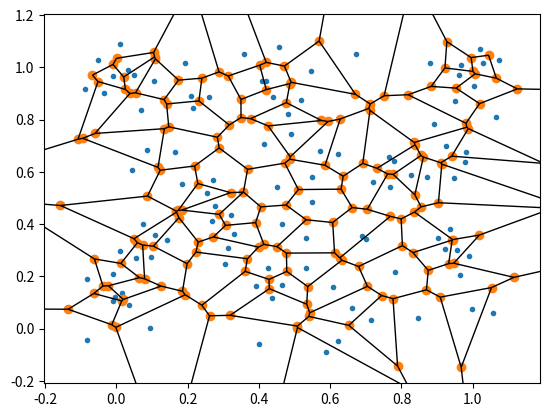
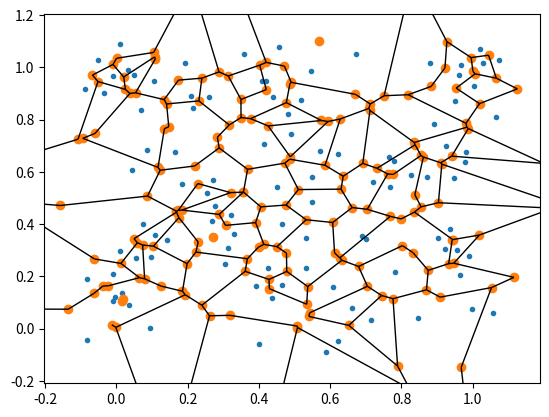

The matplotlib source for these figures, in order:
import re
import numpy as np
import matplotlib.pyplot as plt
from scipy.spatial import Voronoi, voronoi_plot_2d
import random


def get_random_points(number):
    return np.array([[random.random()*1.2-0.1, random.random()*1.2-0.1] for i in range(number)])

def intersection(r1, r2):
    set1 = set(r1)-{-1}
    set2 = set(r2)-{-1}
    return set1.intersection(set2)

def get_neighbors(region, regions):
    neighbors = list()
    for r in regions:
        if len(intersection(r, region))==2:
            neighbors.append(r)
    return neighbors

def get_edges_of_vertex(v_index, edges):
    es = list()
    for e in edges:
        if v_index in e:
            es.append(e)
    return es

r = get_random_points(100)
#r = [[0.3863602898843641, 1.0929778132341303], [0.488783338491796, 0.09511908149117629], [0.7414116453691986, 0.5340786312892531], [0.7582838993856439, 0.654603451134685], [0.8193381899575712, 0.8287658051549769], [0.3291007511039533, 0.609072371232381], [0.9154590791000078, 0.25526264878612803], [0.1605696728703027, 0.01757623980406707], [0.747059451722859, 0.31226004858971723], [0.33286369589929665, 0.6303232841464208], [0.6451352759547719, 0.046747103601636586], [0.03717135915408448, 0.6648414260493695], [0.7899444508492676, 0.9057536625089343], [0.5326643597141593, 0.08798481078044754], [0.5856785432211077, 0.4968921277545133], [0.5245193873185676, 0.11917414586927899], [1.0039698202571792, 0.1982913774757786], [0.507248859810101, 0.3925944004745897], [1.0636374292103608, 0.3026697725832761], [1.0704415162056575, 0.7576225172193541], [0.17537530340539412, 0.6905057697301114], [0.33082834113500015, 0.8321947059828867], [0.5357678948106371, 0.2768609539872794], [0.7991574815693013, 0.0230617690690971], [0.27653899995786657, 0.7769444273795738], [0.4231799788023427, -0.09420459033766422], [0.22327737565988728, 0.11471262918470407], [0.159320893614981, 1.0712522466411067], [-0.013950562716129392, 0.3015998750721267], [0.2780448054622967, 0.5931212931072525], [0.43752177024487415, 0.16368252695539268], [0.704912529477772, 0.45214981423217293], [0.19007286743742627, 0.9827254103290991], [1.0602874103577904, -0.06744910103457635], [-0.0723607717881054, 0.921931553836301], [0.8571861367080885, 0.06465658738311342], [0.04760532412139587, 0.7198283416110116], [0.9301747697096566, 0.5504942982879162], [0.5961313181139556, 0.27305989621099225], [0.5017519166754497, 0.9007729290661471], [0.507169880769062, 0.32593696130187977], [0.974712622800124, 0.34823524543846773], [0.5248436404858957, 1.0209295282410686], [0.675159728655196, 0.3947264087165161], [0.861939712442929, 0.161883179361251], [0.022922343519210464, 0.6596134802930816], [0.1857666418052387, 0.25129777376971674], [0.2010634238445508, 0.7329709089777334], [0.015374234621821609, 0.31661401876764195], [0.4450904180633435, 0.3344852070798551], [0.7441374037759877, 0.511351473167448], [0.8494318405711682, 0.6596219845428711], [1.0160610811333888, -0.0676566824061181], [0.394054735187932, -0.08527012259827829], [0.08830274827868573, -0.0001398964191255403], [0.8678298318092996, 0.6304362806647535], [0.2545596337630509, 0.5385563128958529], [0.9436260349784321, 0.3325511926916691], [1.097596042629465, 0.438793880411267], [0.1424074370361118, 1.054170156181394], [-0.04849123921190071, 0.0375237898354884], [0.7587268000119125, -0.06125570940717005], [0.6187527536727718, 0.07354283461791819], [0.45909251511174054, 0.06318624430952957], [0.5990565546583069, 0.9177770275542246], [0.521971631889483, 0.21625441779343482], [0.8767036051844564, 0.3387727758983258], [0.9535989932449128, 0.41470000997541456], [0.3938739189617123, 0.13841606413363727], [0.1236626097900482, 1.0639589506294307], [0.8119644611406263, 0.5671050067469363], [1.0856098977598403, 0.6425890417125952], [-0.07268200267038401, 0.5935290260106546], [-0.07144584092229644, 0.7658271685441689], [0.22665820080473323, 0.5426618137345272], [0.24063808835864123, 0.031778801855602695], [0.6657475674946562, 0.02983223081773323], [0.2594796924519748, 0.7388411715218555], [0.32480715394244386, 0.5678293579019353], [0.764280073889626, 0.14091129000307226], [0.1132412765056538, -0.03879567880608939], [0.33315923686447035, 0.22683279041661022], [0.5277690090170868, 0.8319927959887584], [0.150770385689638, 0.7681770044707091], [0.15396854736454216, 0.3708289759594303], [0.6055652805083167, 0.4909340287850982], [1.0280649803840656, 0.753666964877647], [0.24802186024227504, 0.4656929857900801], [0.2540461576183395, 1.0255768366401672], [0.5680897293603371, 1.0334220630745385], [0.14988312043170787, 0.005421930458783336], [0.8626370008160046, 0.9977572850789599], [1.0338141952492785, 0.8773971246920462], [0.8144487679693452, 0.5128277832620468], [0.7622014808699031, 1.0365877374477575], [0.01570730976855582, -0.09640314179949111], [-0.08460314624632237, 0.8159736074798521], [0.6980656378423606, 0.3912318749243192], [0.703544515926918, 0.6022594886530971], [0.8406525764342054, 0.04627174320337918]]
print(list([list(x) for x in r]))
vor = Voronoi(r)

vor.ridge_vertices = list(filter(lambda v: -1 not in v, vor.ridge_vertices))

voronoi_plot_2d(vor)
plt.show()

merged = list()
while len(merged) < 30:
    r1 = random.choice(vor.regions)
    if len(get_neighbors(r1, vor.regions)) == 0:
        continue
    r2 = random.choice(get_neighbors(r1, vor.regions))
    merged_regions = (min(intersection(r1,r2)), max(intersection(r1,r2)))
    if merged_regions in merged:
        continue
    merged.append(merged_regions)
    vor.ridge_vertices.remove(list(merged_regions))

def remove_unnecessary_edges(v_index, edges, vertices, c):
    e = get_edges_of_vertex(v_index, vor.ridge_vertices)
    if c != 0:
        print(c)
    if len(e) == 1:
        edges.remove(e[0])
        remove_unnecessary_edges(np.where(vertices == e[0][0]), edges, vertices, c+1)
        remove_unnecessary_edges(np.where(vertices == e[0][1]), edges, vertices, c+2)


#remove unnecessary edges (single edge on a vertice)
for i in range(len(vor.vertices)):
    remove_unnecessary_edges(i, vor.ridge_vertices, vor.vertices,0)


voronoi_plot_2d(vor)
plt.show()